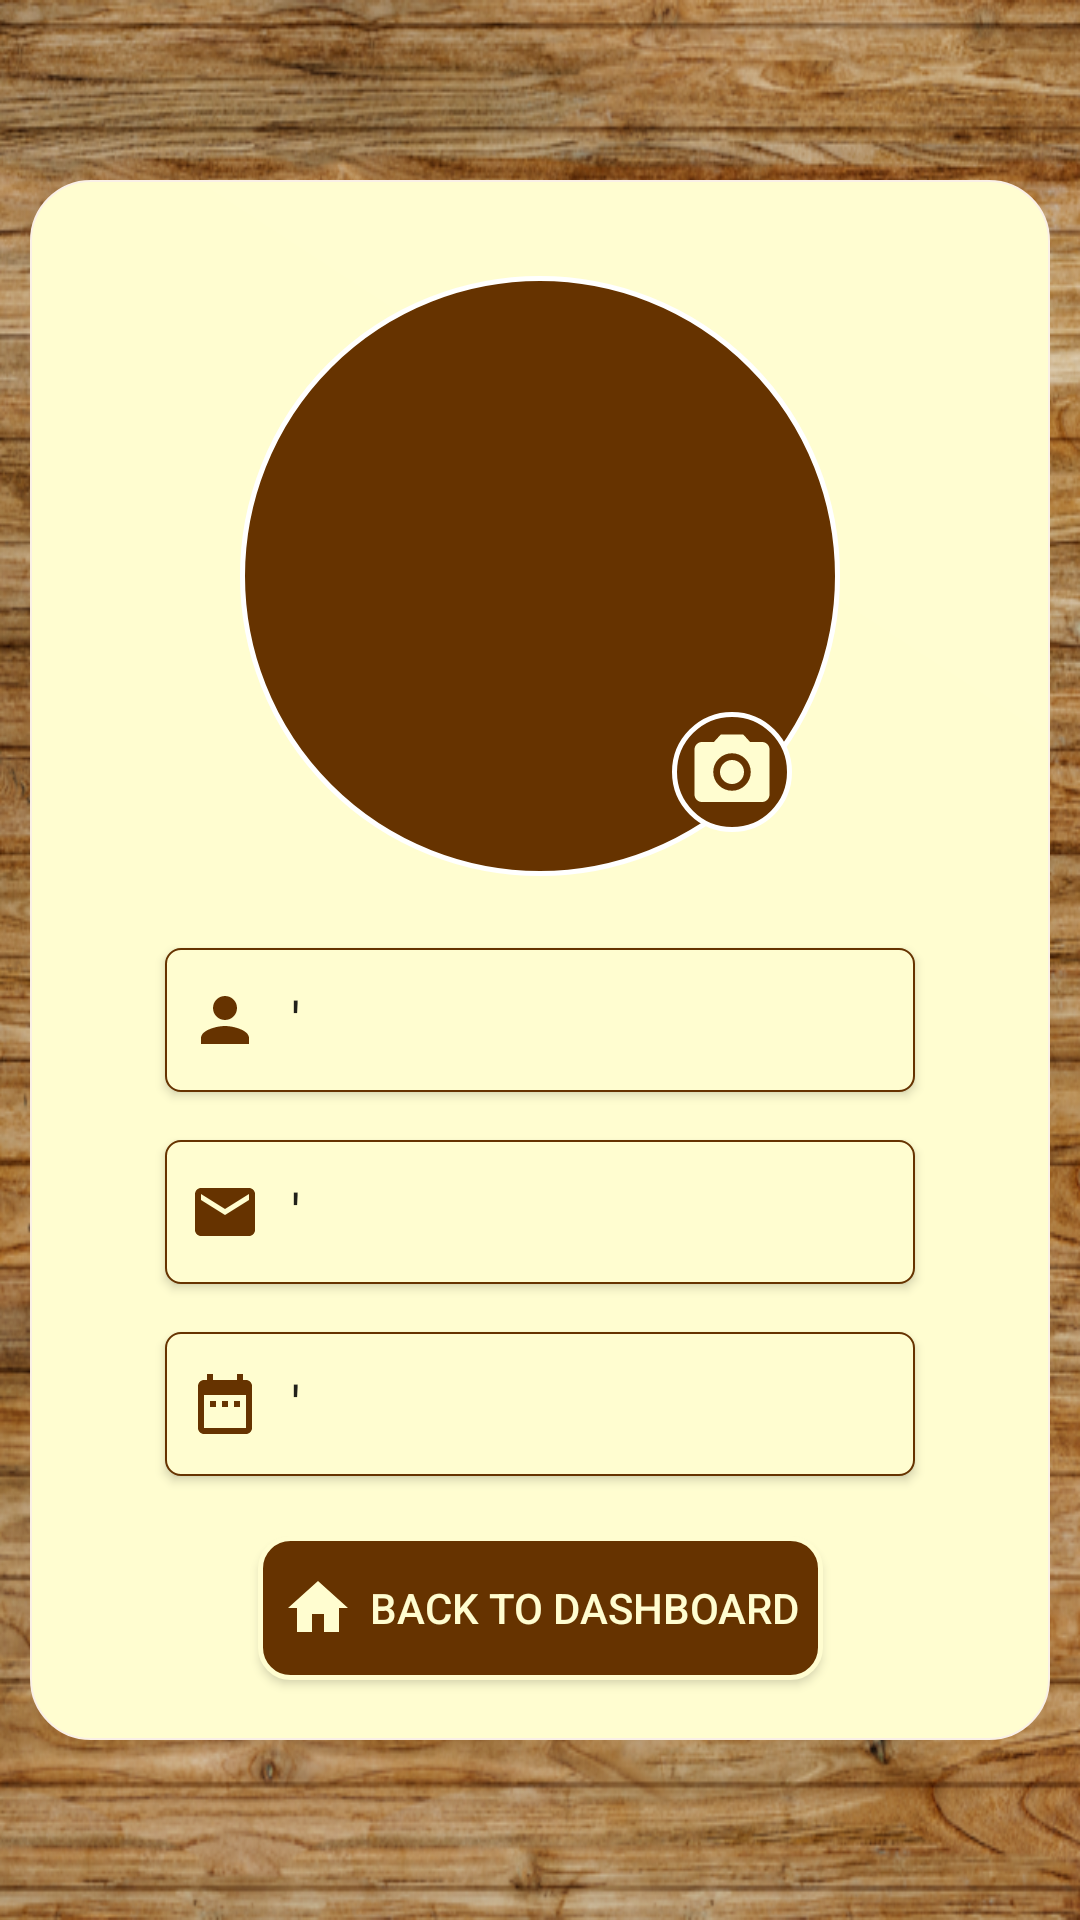

Android layout source for this screen:
<!-- AndroidManifest.xml: application theme Theme.Luna -->
<!-- res/layout/activity_user_profile.xml -->
<?xml version="1.0" encoding="utf-8"?>
<androidx.constraintlayout.widget.ConstraintLayout xmlns:android="http://schemas.android.com/apk/res/android"
    xmlns:app="http://schemas.android.com/apk/res-auto"
    xmlns:tools="http://schemas.android.com/tools"
    android:layout_width="match_parent"
    android:layout_height="match_parent"
    android:background="@drawable/wooden_background"
    tools:context=".User_Profile_Activity">

    <View
        android:id="@+id/view5"
        android:layout_width="340dp"
        android:layout_height="520dp"
        android:background="@drawable/task_home_page_background"
        app:layout_constraintBottom_toBottomOf="parent"
        app:layout_constraintEnd_toEndOf="parent"
        app:layout_constraintStart_toStartOf="parent"
        app:layout_constraintTop_toTopOf="parent" />

    <View
        android:id="@+id/view7"
        android:layout_width="200dp"
        android:layout_height="200dp"
        android:layout_marginTop="32dp"
        android:background="@drawable/circular_view"
        app:layout_constraintEnd_toEndOf="@+id/view5"
        app:layout_constraintStart_toStartOf="@+id/view5"
        app:layout_constraintTop_toTopOf="@+id/view5" />

    <EditText
        android:id="@+id/editTextTextNameUserProfile"
        android:layout_width="250dp"
        android:layout_height="wrap_content"
        android:layout_marginTop="24dp"
        android:background="@drawable/textview_background"
        android:clickable="false"
        android:drawableLeft="@drawable/baseline_person_24"
        android:drawablePadding="10dp"
        android:elevation="2dp"
        android:ellipsize="middle"
        android:ems="10"
        android:inputType="textMultiLine"
        android:minHeight="48dp"
        android:padding="8dp"
        android:text="@string/nulltext"
        app:layout_constraintEnd_toEndOf="@+id/view5"
        app:layout_constraintStart_toStartOf="@+id/view5"
        app:layout_constraintTop_toBottomOf="@+id/view7" />

    <EditText
        android:id="@+id/editTextTextEmailUserProfile"
        android:layout_width="250dp"
        android:layout_height="wrap_content"
        android:layout_marginTop="16dp"
        android:background="@drawable/textview_background"
        android:clickable="false"
        android:drawableLeft="@drawable/baseline_email_24"
        android:drawablePadding="10dp"
        android:elevation="2dp"
        android:ellipsize="middle"
        android:ems="10"
        android:inputType="textMultiLine"
        android:minHeight="48dp"
        android:padding="8dp"
        android:text="@string/nulltext"
        app:layout_constraintEnd_toEndOf="@+id/view5"
        app:layout_constraintStart_toStartOf="@+id/view5"
        app:layout_constraintTop_toBottomOf="@+id/editTextTextNameUserProfile" />

    <EditText
        android:id="@+id/editTextTextAgeUserProfile"
        android:layout_width="250dp"
        android:layout_height="wrap_content"
        android:layout_marginTop="16dp"
        android:background="@drawable/textview_background"
        android:clickable="false"
        android:drawableLeft="@drawable/baseline_date_range_24"
        android:drawablePadding="10dp"
        android:elevation="2dp"
        android:ellipsize="middle"
        android:ems="10"
        android:inputType="textMultiLine"
        android:minHeight="48dp"
        android:padding="8dp"
        android:text="@string/nulltext"
        app:layout_constraintEnd_toEndOf="@+id/view5"
        app:layout_constraintStart_toStartOf="@+id/view5"
        app:layout_constraintTop_toBottomOf="@+id/editTextTextEmailUserProfile" />

    <ImageView
        android:id="@+id/imageViewUserProfile"
        android:layout_width="190dp"
        android:layout_height="190dp"
        app:layout_constraintBottom_toBottomOf="@+id/view7"
        app:layout_constraintEnd_toEndOf="@+id/view7"
        app:layout_constraintStart_toStartOf="@+id/view7"
        app:layout_constraintTop_toTopOf="@+id/view7" />

    <ProgressBar
        android:id="@+id/progressBar"
        style="?android:attr/progressBarStyle"
        android:layout_width="80dp"
        android:layout_height="80dp"
        android:elevation="3dp"
        android:indeterminateDrawable="@drawable/progressbar_resource"
        android:visibility="gone"
        app:layout_constraintBottom_toBottomOf="@+id/view7"
        app:layout_constraintEnd_toEndOf="@+id/view7"
        app:layout_constraintStart_toStartOf="@+id/view7"
        app:layout_constraintTop_toTopOf="@+id/imageViewUserProfile" />

    <Button
        android:id="@+id/buttonBackToDashboard"
        android:layout_width="wrap_content"
        android:layout_height="wrap_content"
        android:background="@drawable/button_background"
        android:drawableLeft="@drawable/baseline_home_24"
        android:drawablePadding="5dp"
        android:padding="8dp"
        android:text="Back to Dashboard"
        android:textColor="#FFFDD0"
        app:layout_constraintBottom_toBottomOf="@+id/view5"
        app:layout_constraintEnd_toEndOf="@+id/view5"
        app:layout_constraintStart_toStartOf="@+id/view5"
        app:layout_constraintTop_toBottomOf="@+id/editTextTextAgeUserProfile" />

    <View
        android:id="@+id/view8"
        android:layout_width="40dp"
        android:layout_height="40dp"
        android:layout_marginTop="-50dp"
        android:layout_marginEnd="16dp"
        android:background="@drawable/circular_view"
        app:layout_constraintEnd_toEndOf="@+id/view7"
        app:layout_constraintTop_toBottomOf="@+id/imageViewUserProfile" />

    <ImageView
        android:id="@+id/imageView17"
        android:layout_width="30dp"
        android:layout_height="30dp"
        android:background="@drawable/baseline_photo_camera_24"
        app:layout_constraintBottom_toBottomOf="@+id/view8"
        app:layout_constraintEnd_toEndOf="@+id/view8"
        app:layout_constraintStart_toStartOf="@+id/view8"
        app:layout_constraintTop_toTopOf="@+id/view8" />

</androidx.constraintlayout.widget.ConstraintLayout>
<!-- resources referenced by this layout -->
<resources>
  <!-- drawable baseline_date_range_24 (drawable) -->
  <vector android:height="24dp" android:tint="#663300"
      android:viewportHeight="24" android:viewportWidth="24"
      android:width="24dp" xmlns:android="http://schemas.android.com/apk/res/android">
      <path android:fillColor="@android:color/white" android:pathData="M9,11L7,11v2h2v-2zM13,11h-2v2h2v-2zM17,11h-2v2h2v-2zM19,4h-1L18,2h-2v2L8,4L8,2L6,2v2L5,4c-1.11,0 -1.99,0.9 -1.99,2L3,20c0,1.1 0.89,2 2,2h14c1.1,0 2,-0.9 2,-2L21,6c0,-1.1 -0.9,-2 -2,-2zM19,20L5,20L5,9h14v11z"/>
  </vector>
  <!-- drawable baseline_email_24 (drawable) -->
  <vector android:height="24dp" android:tint="#663300"
      android:viewportHeight="24" android:viewportWidth="24"
      android:width="24dp" xmlns:android="http://schemas.android.com/apk/res/android">
      <path android:fillColor="@android:color/white" android:pathData="M20,4L4,4c-1.1,0 -1.99,0.9 -1.99,2L2,18c0,1.1 0.9,2 2,2h16c1.1,0 2,-0.9 2,-2L22,6c0,-1.1 -0.9,-2 -2,-2zM20,8l-8,5 -8,-5L4,6l8,5 8,-5v2z"/>
  </vector>
  <!-- drawable baseline_home_24 (drawable) -->
  <vector android:height="24dp" android:tint="#FFFDD0"
      android:viewportHeight="24" android:viewportWidth="24"
      android:width="24dp" xmlns:android="http://schemas.android.com/apk/res/android">
      <path android:fillColor="@android:color/white" android:pathData="M10,20v-6h4v6h5v-8h3L12,3 2,12h3v8z"/>
  </vector>
  <!-- drawable baseline_person_24 (drawable) -->
  <vector android:height="24dp" android:tint="#663300"
      android:viewportHeight="24" android:viewportWidth="24"
      android:width="24dp" xmlns:android="http://schemas.android.com/apk/res/android">
      <path android:fillColor="@android:color/white" android:pathData="M12,12c2.21,0 4,-1.79 4,-4s-1.79,-4 -4,-4 -4,1.79 -4,4 1.79,4 4,4zM12,14c-2.67,0 -8,1.34 -8,4v2h16v-2c0,-2.66 -5.33,-4 -8,-4z"/>
  </vector>
  <!-- drawable circular_view (drawable) -->
  <?xml version="1.0" encoding="utf-8"?>
  <shape android:shape="oval" xmlns:android="http://schemas.android.com/apk/res/android">
      <stroke
          android:width="1.5dp"
          android:color="#ffffff"
          />
      <gradient android:angle="225" android:centerColor="#663300" android:endColor="#663300" android:startColor="#663300"   />
      <corners android:topRightRadius="10dp" android:topLeftRadius="10dp"
          android:bottomRightRadius="10dp" android:bottomLeftRadius="10dp"/>
      <padding android:left="0dip" android:top="0dip" android:right="0dip" android:bottom="0dip"/>
  
  
  </shape>
  <!-- drawable progressbar_resource (drawable) -->
  <?xml version="1.0" encoding="utf-8"?>
  <layer-list xmlns:android="http://schemas.android.com/apk/res/android">
      <item>
          <rotate android:drawable="@drawable/loading_bar"
              android:fillAfter="true"
              android:fromDegrees="0"
              android:pivotX="50%"
              android:pivotY="50%"
              android:toDegrees="360"/>
      </item>
  </layer-list>
  <string name="nulltext">\'</string>
  <style name="Theme.Luna" parent="Theme.AppCompat.DayNight.NoActionBar">
          
          <item name="colorPrimary">#663300</item>
          <item name="colorPrimaryVariant">#663300</item>
          <item name="colorOnPrimary">#663300</item>
          
          <item name="colorSecondary">@color/teal_200</item>
          <item name="colorSecondaryVariant">@color/teal_700</item>
          <item name="colorOnSecondary">#663300</item>
          
          <item name="android:statusBarColor">?attr/colorPrimaryVariant</item>
          
      </style>
  <!-- not gathered from this repository: default colours our renderer supplied (Android Studio template values) -->
  <color name="teal_200">#FF03DAC5</color>
  <color name="teal_700">#FF018786</color>
</resources>
